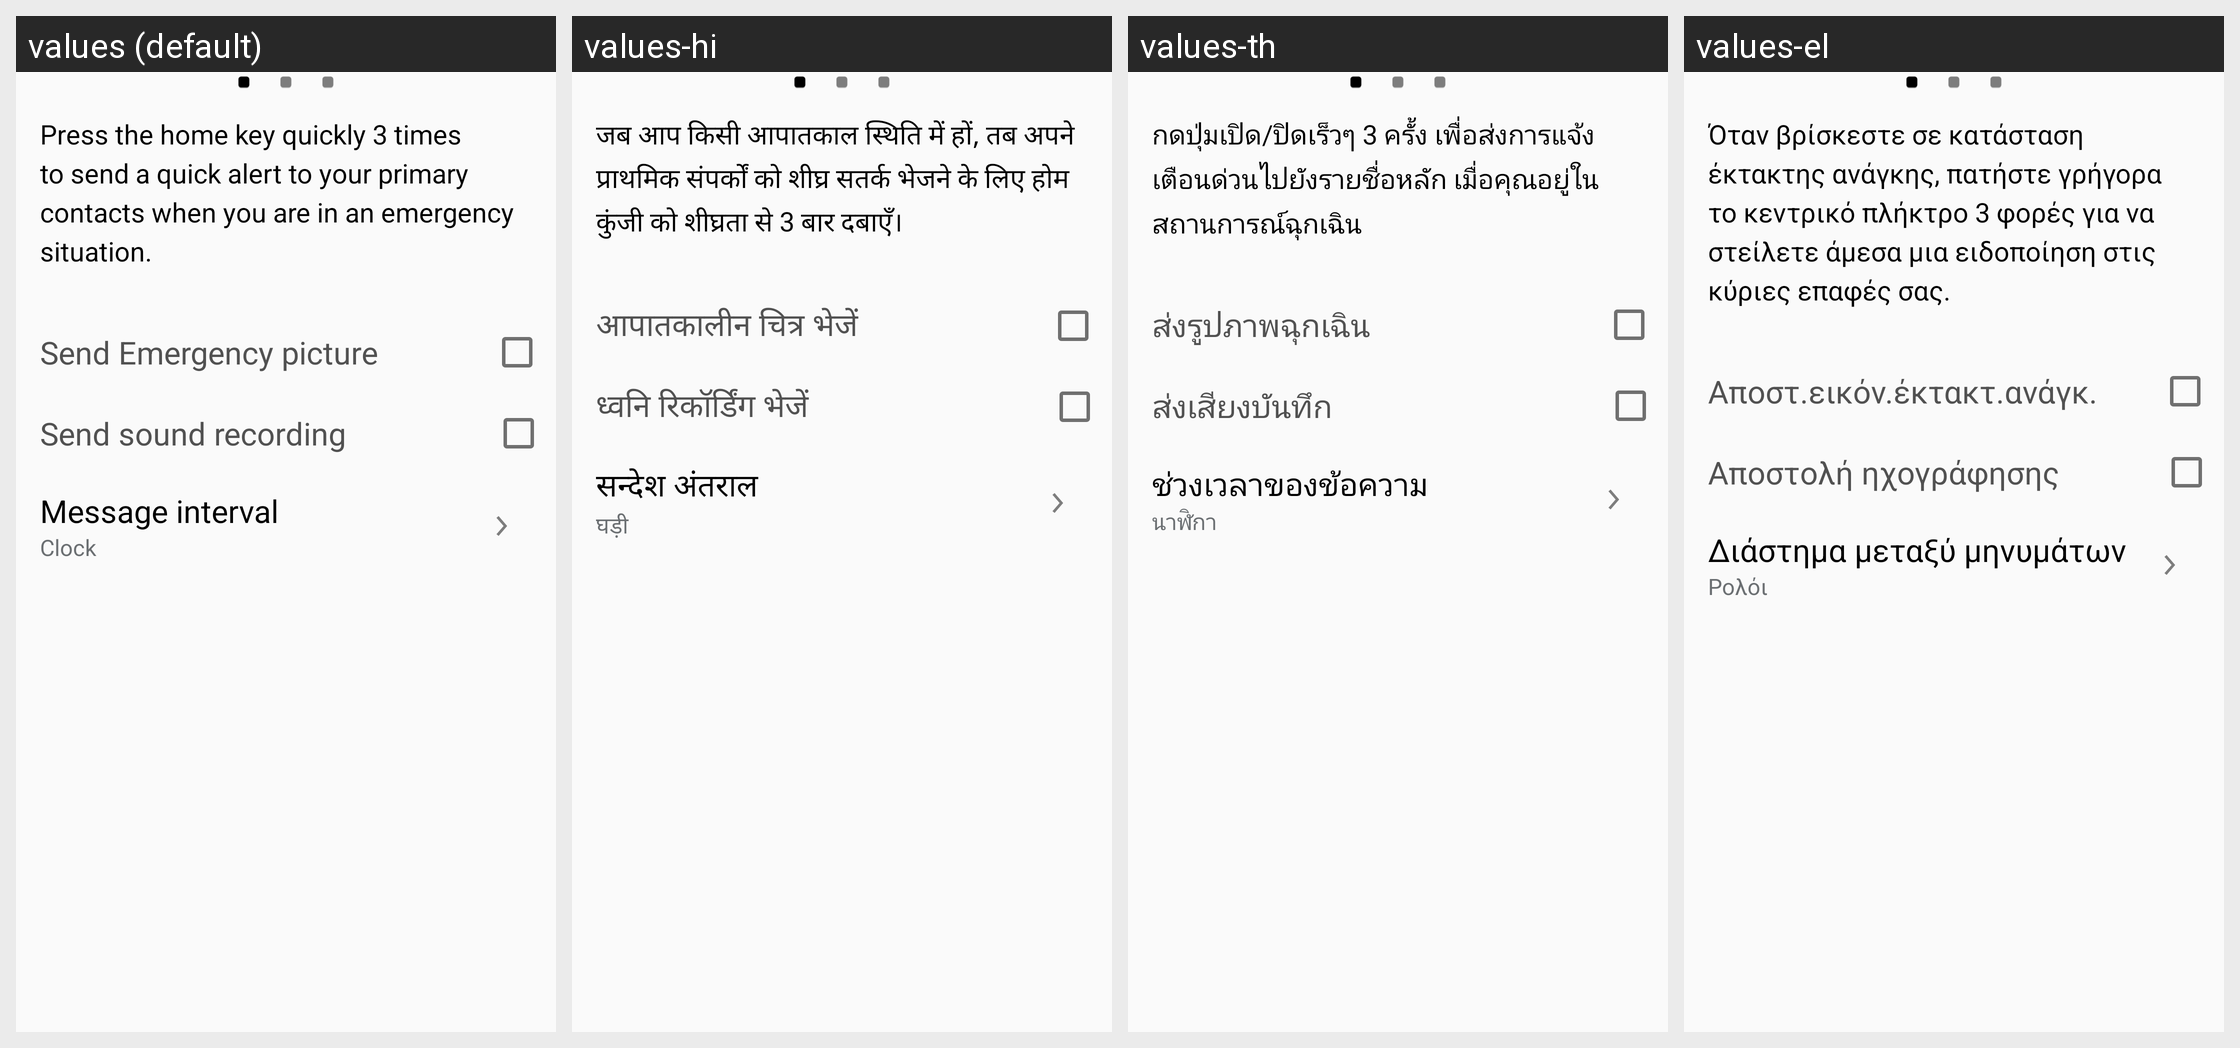

The same Android screen rendered under several of its app's locales, left to right. List the strings drawn on it with the default value and each locale's translation.
Android screen res/layout/activity_settings_send_help_message_gear3.xml rendered under 4 locales, left to right: values (default), values-hi, values-th, values-el. Device: Nexus 5 (rendered at 1080×1920; each locale shown at half size, 540×960, under a caption strip naming it); theme WManagerActionBarTheme.
Other locales in the repository, not shown: values-ar, values-as, values-az, values-az-rAZ, values-be, values-be-rBY, values-bg, values-bn, values-bn-rBD, values-bn-rIN, values-bo, values-bs, values-ca, values-cs, values-da, values-de, values-en, values-en-rCA, values-en-rPH, values-en-rUS, values-en-rZG, values-es-rES, values-es-rUS, values-et, values-et-rEE, values-eu, values-eu-rES, values-fa, values-fi, values-fr, values-fr-rCA, values-ga, values-gl, values-gl-rES, values-gu, values-gu-rIN, values-hr, values-hu, values-hy, values-hy-rAM, values-in, values-is, values-is-rIS, values-it, values-iw, values-ja, values-ka, values-ka-rGE, values-kk, values-kk-rKZ, values-km, values-km-rKH, values-kn, values-kn-rIN, values-ko, values-ky, values-ky-rKG, values-lo, values-lo-rLA, values-lt, values-lv, values-mg, values-mk, values-mk-rMK, values-ml, values-ml-rIN, values-mn, values-mn-rMN, values-mr, values-mr-rIN, values-ms, values-ms-rMY, values-my, values-my-rMM, values-my-rZG, values-nb, values-ne, values-ne-rNP, values-nl, values-or, values-pa, values-pa-rIN, values-pl, values-pl-rSP, values-pt-rBR, values-pt-rPT, values-ro, values-ru, values-si, values-si-rLK, values-sk, values-sl, values-sq, values-sq-rAL, values-sr, values-sv, values-ta, values-ta-rIN, values-te, values-te-rIN, values-tg, values-tk, values-tl, values-tr, values-uk, values-ur, values-ur-rPK, values-uz, values-uz-rUZ, values-vi, values-xh, values-zh-rCN, values-zh-rHK, values-zh-rTW, values-zu.
Strings drawn on this screen, with the default value and each locale's value (text and hints the layout hard-codes, and strings that could not be matched under every locale, appear in the picture but are not listed):

setting_safety_b3_desc1
  values: Press the home key quickly 3 times to send a quick alert to your primary contacts when you are in an emergency situation.
  values-hi: जब आप किसी आपातकाल स्थिति में हों, तब अपने प्राथमिक संपर्कों को शीघ्र सतर्क भेजने के लिए होम कुंजी को शीघ्रता से 3 बार दबाएँ।
  values-th: กดปุ่มเปิด/ปิดเร็วๆ 3 ครั้ง เพื่อส่งการแจ้งเตือนด่วนไปยังรายชื่อหลัก เมื่อคุณอยู่ในสถานการณ์ฉุกเฉิน
  values-el: Όταν βρίσκεστε σε κατάσταση έκτακτης ανάγκης, πατήστε γρήγορα το κεντρικό πλήκτρο 3 φορές για να στείλετε άμεσα μια ειδοποίηση στις κύριες επαφές σας.

setting_send_emergency_picture
  values: Send Emergency picture
  values-hi: आपातकालीन चित्र भेजें
  values-th: ส่งรูปภาพฉุกเฉิน
  values-el: Αποστ.εικόν.έκτακτ.ανάγκ.

setting_send_emergency_recording
  values: Send sound recording
  values-hi: ध्वनि रिकॉर्डिंग भेजें
  values-th: ส่งเสียงบันทึก
  values-el: Αποστολή ηχογράφησης

settings_message_interval
  values: Message interval
  values-hi: सन्देश अंतराल
  values-th: ช่วงเวลาของข้อความ
  values-el: Διάστημα μεταξύ μηνυμάτων

setting_wakeupgesture_clock
  values: Clock
  values-hi: घड़ी
  values-th: นาฬิกา
  values-el: Ρολόι
